2-way image classification set "16kImages" from GitHub (oscleong/molecular_imaging_repository); label vocabulary: inversion symmetry false, inversion symmetry true.

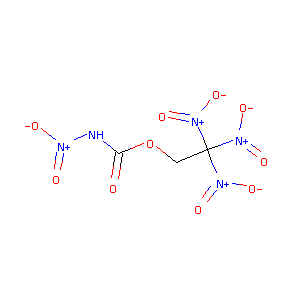
Label: inversion symmetry true

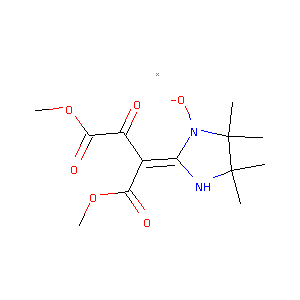
Label: inversion symmetry true

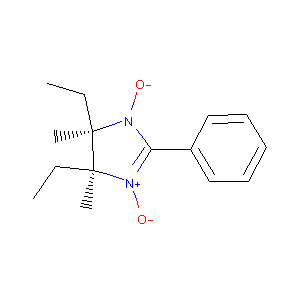
Label: inversion symmetry true

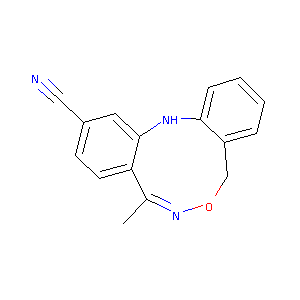
Label: inversion symmetry false

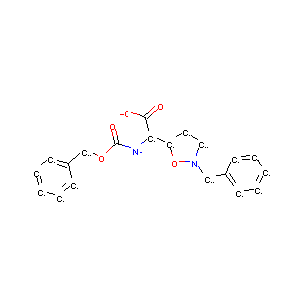
Label: inversion symmetry false

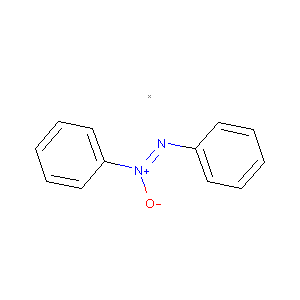
Label: inversion symmetry false
